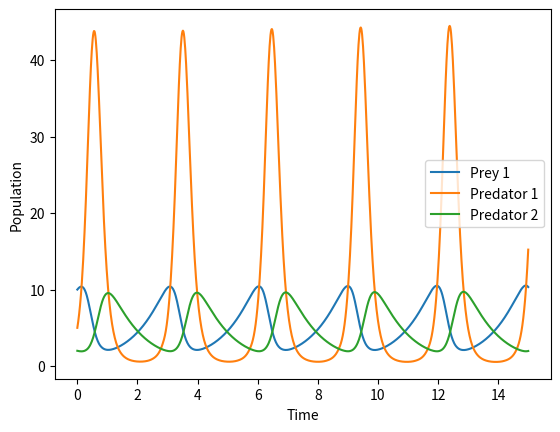

Python code for this plot:
import numpy as np
from scipy.integrate import solve_ivp
import matplotlib.pyplot as plt

# Define the function for the differential equations
def lotka_volterra( t, init, alpha, beta, gamma, delta, epsilon, mu):
    x = init[0]
    y = init[1]
    z = init[2]
    dxdt = alpha*x - beta*x*y
    dydt = -gamma*y + delta*x*y - epsilon*y*z
    dzdt = mu*y*z - z
    return [dxdt, dydt, dzdt]

# Set the parameter values
alpha = 1.0
beta = 0.1
gamma = 1.5
delta = 0.75
epsilon = 0.5
mu = 0.1

# Initial conditions
x0 = 10
y0 = 5
z0 = 2

init = [x0, y0, z0]

# Time points for the solution
t = np.linspace(0, 15, 1000)

# Solve the differential equations
sol = solve_ivp(lotka_volterra, (0, 15), init, args=(alpha, beta, gamma, delta, epsilon, mu), t_eval=t)

# Plot the solution
plt.plot(sol.t, sol.y[0], label='Prey 1')
plt.plot(sol.t, sol.y[1], label='Predator 1')
plt.plot(sol.t, sol.y[2], label='Predator 2')
plt.xlabel('Time')
plt.ylabel('Population')
plt.legend()
plt.show()
